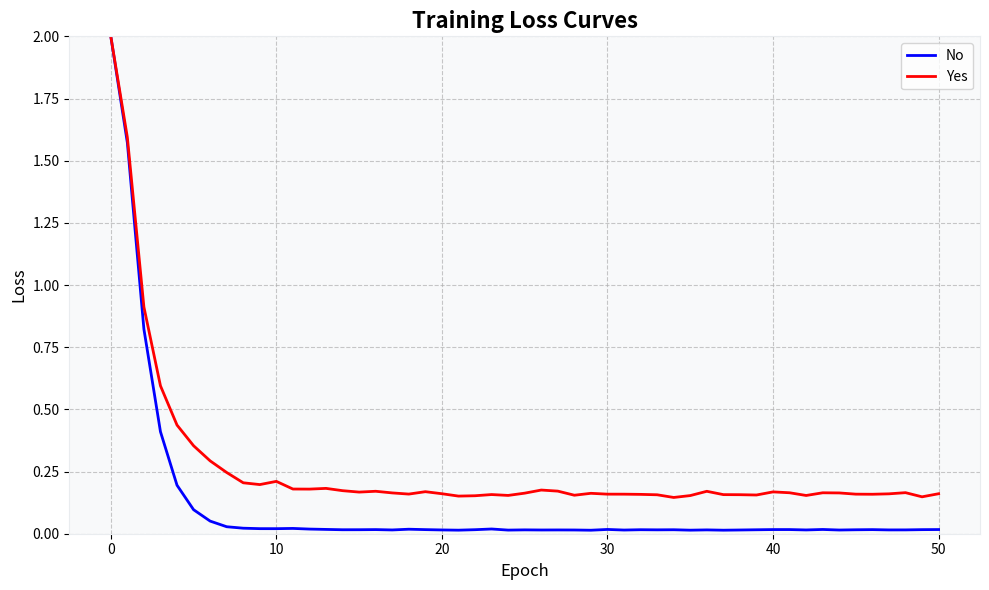

This figure's Python source:
import matplotlib.pyplot as plt
import numpy as np

# 示例數據
num_epochs = 50
epochs = np.arange(num_epochs + 1)

# 假設有原始數據
validation_accuracy_1 = [2,1.5723 ,0.8227, 0.4102, 0.1950, 0.0966, 0.0508, 0.0281, 0.0222, 0.0204,0.0203,
                         0.0213, 0.0187, 0.0173, 0.0160, 0.0161, 0.0166, 0.0152, 0.0181, 0.0165, 0.0152,
                         0.0143, 0.0162, 0.0190, 0.0146, 0.0155, 0.0150, 0.0152, 0.0150, 0.0141, 0.0172,
                         0.0148, 0.0161, 0.0156, 0.0160, 0.0143, 0.0154, 0.0142, 0.0150, 0.0159, 0.0167,
                         0.0167, 0.0152, 0.0171, 0.0149, 0.0159, 0.0165, 0.0153, 0.0154, 0.0164, 0.0168]

validation_accuracy_2 = [2,1.5940, 0.9117, 0.5947, 0.4369, 0.3538, 0.2930, 0.2462, 0.2048, 0.1976, 0.2105,
                         0.1797, 0.1794, 0.1823, 0.1731, 0.1674, 0.1707, 0.1641, 0.1594, 0.1690, 0.1608, 
                         0.1513, 0.1527, 0.1575, 0.1540, 0.1631, 0.1756, 0.1713, 0.1548, 0.1625, 0.1591, 
                         0.1590, 0.1582, 0.1566, 0.1458, 0.1534, 0.1706, 0.1572, 0.1569, 0.1557, 0.1682, 
                         0.1647, 0.1538, 0.1646, 0.1640, 0.1591, 0.1587, 0.1604, 0.1651, 0.1484, 0.1608]

# 繪圖
plt.figure(figsize=(10, 6))
plt.plot(epochs, validation_accuracy_1, color='blue', label='No', linewidth=2)
plt.plot(epochs, validation_accuracy_2, color='red', label='Yes', linewidth=2)

# 自訂繪圖
plt.title('Training Loss Curves', fontsize=16, fontweight='bold')
plt.xlabel('Epoch', fontsize=12)
plt.ylabel('Loss', fontsize=12)
plt.ylim(0, 2)  # 設定y軸範圍為0到1
plt.grid(True, linestyle='--', alpha=0.7)
plt.legend(fontsize=10)
plt.gca().set_facecolor('#f8f9fa')
for spine in plt.gca().spines.values():
    spine.set_edgecolor('#e9ecef')
plt.tight_layout()

# 顯示圖表
plt.show()